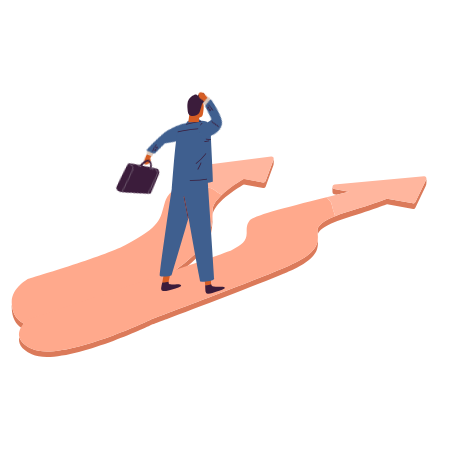
t = 0.00 s
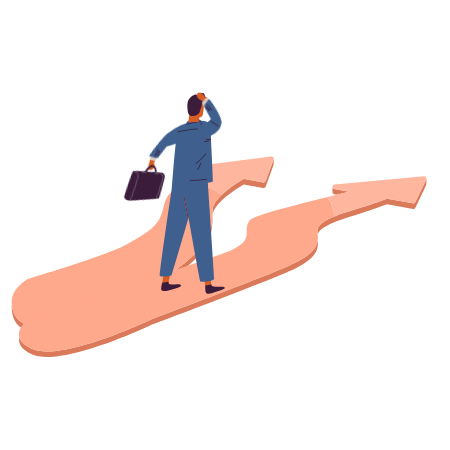
t = 1.75 s
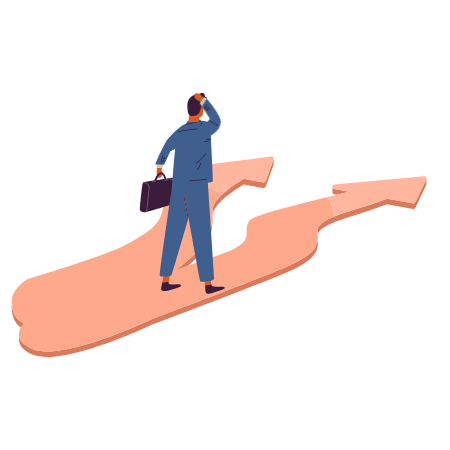
t = 3.38 s
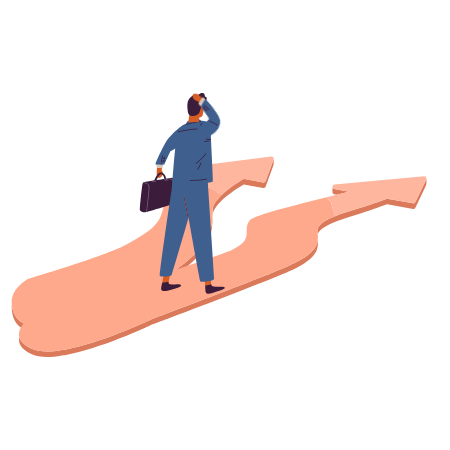
t = 5.13 s
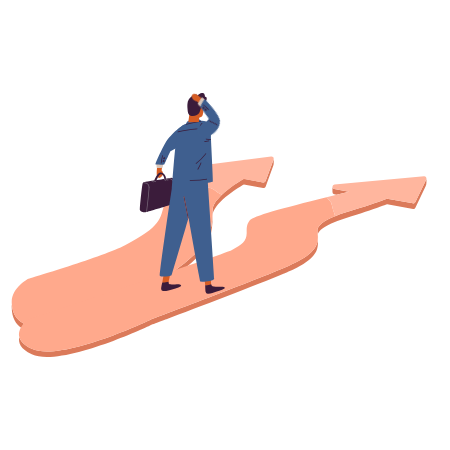
t = 7.00 s
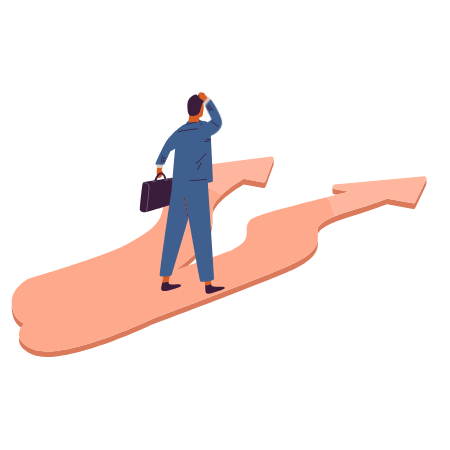
t = 8.00 s

The animated SVG that drew these frames (rendered in a browser with its animation timeline set to each time). Animation: 4 CSS @keyframes rules; one cycle of 10.00 s, repeats indefinitely.

<svg width="450" height="450" xmlns="http://www.w3.org/2000/svg">
 <g>
  <title>background</title>
  
 </g>

 <style>#ar2 {
}
#man { animation: m 0s ease-in-out forwards;
    animation-direction: initial;
    transform-origin: 0% 100%;
    transform-box: fill-box;}
@keyframes m  {
  0%{transform:translate(-550px,450px);}
  2%{transform:translate(-550px,450px);}
  10%{transform:translate(0px,0px);}
  }
#h2 { animation: arm1 5s linear forwards;

    transform-origin:90% 10%;
    transform-box: fill-box;}

  @keyframes arm1{
  0%{transform:rotateZ(20deg);}
   20%{transform:rotateZ(20deg);}
  60%{transform: rotateZ(0deg);}

  }
  #q  { animation: q 10s ease-in-out forwards;
    animation-direction: initial;
    transform-origin: 0% 100%;
    transform-box: fill-box;}
@keyframes q  {
  0%{transform:scale(0);}
   22%{transform:scale(0);}
  23%{transform:scale(1.2);}
  24%{transform:scale(.9);}
  25%{transform:scale(1);}
}
#h1 { animation: aar1 1s linear alternate infinite;

    transform-origin:20% 90%;
    transform-box: fill-box;}

  @keyframes aar1 {
  0%{transform:rotateZ(-35deg);}
   
  100%{transform: rotateZ(-45deg);}

  }</style>
 <title>MAN PROBLEM CONFUSING</title>
 <g>
  <title>Layer 1</title>
  <g id="q">
   <path id="svg_16" fill="#fff" d="m327.55,48.23l0,-2.23a11.89,11.89 0 0 1 0.32,-2.85a9.85,9.85 0 0 1 1,-2.43a11.49,11.49 0 0 1 1.71,-2.24a23.38,23.38 0 0 1 2.52,-2.26c0.86,-0.68 1.59,-1.28 2.18,-1.82a9.42,9.42 0 0 0 1.45,-1.58a5.72,5.72 0 0 0 0.8,-1.65a7.46,7.46 0 0 0 0.24,-2a3.84,3.84 0 0 0 -1.18,-2.89a5.05,5.05 0 0 0 -3.59,-1.18a13.25,13.25 0 0 0 -4.56,0.9a49.49,49.49 0 0 0 -5.06,2.18l-3.14,-6.8a29.72,29.72 0 0 1 2.88,-1.46a31.75,31.75 0 0 1 3.23,-1.23a25,25 0 0 1 3.39,-0.84a18.83,18.83 0 0 1 3.39,-0.31a19.89,19.89 0 0 1 5.66,0.75a12.24,12.24 0 0 1 4.27,2.2a9.63,9.63 0 0 1 2.65,3.51a11.14,11.14 0 0 1 0.94,4.7a12.6,12.6 0 0 1 -0.43,3.46a10.21,10.21 0 0 1 -1.28,2.84a13.91,13.91 0 0 1 -2.12,2.52c-0.85,0.81 -1.84,1.67 -3,2.57q-1.29,1 -2.1,1.77a8.42,8.42 0 0 0 -1.28,1.43a4.07,4.07 0 0 0 -0.63,1.4a7.72,7.72 0 0 0 -0.17,1.71l0,1.84l-8.09,-0.01zm-1,10.52a6.29,6.29 0 0 1 0.41,-2.44a4.14,4.14 0 0 1 1.15,-1.62a4.64,4.64 0 0 1 1.74,-0.89a7.79,7.79 0 0 1 2.14,-0.28a7.25,7.25 0 0 1 2,0.28a4.54,4.54 0 0 1 1.7,0.89a4.29,4.29 0 0 1 1.17,1.62a6.09,6.09 0 0 1 0.43,2.44a5.87,5.87 0 0 1 -0.43,2.37a4.58,4.58 0 0 1 -1.17,1.63a4.64,4.64 0 0 1 -1.7,0.94a7.25,7.25 0 0 1 -2,0.29a7.79,7.79 0 0 1 -2.14,-0.29a4.73,4.73 0 0 1 -1.74,-0.94a4.42,4.42 0 0 1 -1.11,-1.63a6.06,6.06 0 0 1 -0.46,-2.37l0.01,0z"/>
  </g>
  <g stroke="null" id="svg_56">
   <g stroke="null" id="ar1">
    <path stroke="null" id="svg_6" fill="#db7a5a" d="m273.5986,159.49878l-7.98461,21.55845a2.25207,2.25207 0 0 1 -2.5387,1.43314l-19.19719,-3.62379c-4.09467,2.34079 -14.33135,8.56469 -21.99522,15.88051c-5.30943,5.06375 -9.38362,10.63932 -9.32903,15.81909c0.17061,14.7067 -2.40903,26.80646 -11.23988,36.85205s-24.49297,22.60259 -34.25194,27.71411c-62.27997,32.60724 -124.20507,51.18341 -124.20507,51.18341s-28.66271,4.68158 -30.96937,-21.45608a17.66851,17.66851 0 0 0 -0.17744,2.177c0.06142,29.87064 31.10586,24.79324 31.10586,24.79324s61.70672,-18.50792 123.88432,-51.00597l0.3617,-0.10919l0.43677,-0.3071c9.05605,-4.85901 22.8551,-15.79179 31.75419,-25.25048q1.13968,-1.13968 2.04734,-2.18383c8.56469,-9.72485 11.23988,-21.38784 11.2467,-35.48716c0,-0.45041 0,-0.90765 0,-1.36489c-0.12284,-12.65936 24.45202,-27.72093 31.32425,-31.68594l19.19719,3.63061a2.25889,2.25889 0 0 0 2.5387,-1.43314l7.63656,-20.80776a7.77988,7.77988 0 0 0 0.47089,-2.67519l0,-4.20386l0,0a2.62059,2.62059 0 0 1 -0.12284,0.54596"/>
    <path stroke="null" id="svg_7" fill="#db7a5a" d="m198.65927,170.31554a2.19065,2.19065 0 0 1 -1.83578,-2.13605l0,0l0,5.82808a1.91085,1.91085 0 0 0 1.56962,1.87672l0.17061,0.03412c4.83171,-1.88355 8.76942,-3.0983 10.56426,-3.62379l-10.46871,-1.97909z"/>
    <path stroke="null" id="svg_8" fill="#ffa98c" d="m42.82285,326.29527s61.95922,-18.56934 124.20507,-51.18341c9.75897,-5.11152 25.42109,-17.68216 34.25194,-27.71411s11.41049,-22.13171 11.23988,-36.85205c-0.0546,-5.17976 4.0196,-10.75534 9.32903,-15.81909c-2.04734,-1.09874 -3.84217,-2.04734 -3.84217,-2.04734l-4.00595,-3.00958l-2.7639,-1.5082l-4.72252,-0.88035l-3.59649,1.17381l-3.0983,-1.29665l-10.78264,-2.38173l-6.25802,0s-0.11602,-0.47771 -0.3071,-1.21475c-8.03238,4.77712 -15.25266,10.96007 -17.49108,18.48745c-5.41179,18.21447 -3.13925,23.53072 -39.95718,43.26704c-20.01612,10.72122 -97.24848,33.7674 -97.24848,33.7674s-16.06477,9.1243 -16.06477,22.41151c0,1.16698 0.0546,2.27937 0.14331,3.34398c2.29302,26.13766 30.96937,21.45608 30.96937,21.45608"/>
    <path stroke="null" id="svg_9" fill="#ffb69e" d="m189.07091,184.81068l10.78264,2.38173l3.0983,1.29665l3.59649,-1.17381l4.72252,0.88035l2.72978,1.5082l4.01278,3.00958s1.82213,0.93495 3.84217,2.04734c7.67751,-7.31582 17.92784,-13.53972 21.99522,-15.88051l19.19719,3.62379a2.25207,2.25207 0 0 0 2.5387,-1.43314l7.98461,-21.55845a2.62059,2.62059 0 0 0 0.12284,-0.54596a2.25207,2.25207 0 0 0 -2.53187,-2.47728l-72.37334,9.36998a2.25889,2.25889 0 0 0 -0.12966,4.45637l10.46871,1.97909c-1.79483,0.52548 -5.73254,1.74024 -10.56426,3.62379a110.45379,110.45379 0 0 0 -16.05794,7.67751c0.19108,0.73704 0.3071,1.21475 0.3071,1.21475l6.25802,0z"/>
   </g>
   <g stroke="null" id="ar2">
    <path stroke="null" id="svg_10" fill="#db7a5a" d="m334.30895,189.01454a2.19747,2.19747 0 0 1 -1.85625,-2.21795l0,0l0,5.28213a2.21795,2.21795 0 0 0 1.71976,2.16335l2.38856,0.55961l12.4751,-3.0983l-14.72717,-2.68884z"/>
    <path stroke="null" id="svg_11" fill="#db7a5a" d="m415.40394,202.11067a2.25889,2.25889 0 0 1 -2.43633,1.24888l-25.78961,-4.70205c-5.51416,1.99274 -19.10847,6.82445 -29.95935,10.15479c-7.1452,2.177 -15.15711,4.57238 -22.11123,7.34311c-10.50284,4.21069 -18.59664,9.19936 -17.66169,15.48469c0.11602,0.81211 0.22521,1.62422 0.3071,2.42951c1.41266,-4.09467 6.66749,-7.60244 13.49195,-10.67345c7.73211,-3.47365 17.48425,-6.39451 26.00117,-8.99463c5.2753,-1.60375 11.03514,-3.61696 16.2695,-5.45956c4.50414,-1.54233 8.59881,-2.99594 11.54698,-4.05373c0.78481,-0.25933 1.5082,-0.49136 2.15653,-0.68245l25.8988,4.77712a2.09511,2.09511 0 0 0 2.27254,-1.16016l10.23668,-21.55163a8.55104,8.55104 0 0 0 0.82576,-3.67838l0,-3.62379a2.10876,2.10876 0 0 1 -0.18426,0.55278l-10.86453,22.58894z"/>
    <path stroke="null" id="svg_12" fill="#db7a5a" d="m287.96408,266.26737c-30.51214,13.23944 -136.31848,52.97141 -136.31848,52.97141s-90.00773,43.17832 -119.86472,29.63178c-7.93684,-3.61696 -11.42414,-7.71163 -12.43416,-11.77218c-1.26252,5.52098 0.83258,11.9428 12.43416,17.20445c29.85016,13.54654 119.86472,-29.63178 119.86472,-29.63178s5.52781,-2.04734 14.41325,-5.45956l0.41629,0c28.66271,-10.83723 91.2566,-34.62046 117.57852,-45.72384c0.23203,-0.10237 0.44359,-0.19108 0.68245,-0.2798l2.50457,-1.07826l0.73022,-0.31392l0.59373,-0.25933c24.56804,-10.76899 29.34515,-19.42922 29.34515,-28.41703c0,-1.03049 -0.04095,-2.04734 -0.13649,-3.11195c-0.9486,8.18935 -7.03601,16.31045 -29.81604,26.19226"/>
    <path stroke="null" id="svg_13" fill="#ffa98c" d="m335.10741,216.1554l-0.79164,-3.00276l-1.08509,-2.72978l-2.04734,-7.8413s-2.10193,-2.47728 -4.56556,-5.33672c-44.31118,11.07609 -73.57444,18.7263 -77.17775,23.40105c-3.35763,4.34035 -2.64789,8.93321 -2.72978,12.33179c-0.17744,8.48962 -4.9409,11.87455 -14.72035,16.89735s-204.18085,69.36375 -204.18085,69.36375s-10.76899,8.61246 -8.46232,17.8596c1.01002,4.02643 4.49732,8.18935 12.43416,11.77218c29.85699,13.54654 119.86472,-29.63178 119.86472,-29.63178s105.77904,-39.73197 136.31848,-52.97141c22.78003,-9.88181 28.86744,-17.99609 29.81604,-26.19226a27.63904,27.63904 0 0 0 -0.06142,-6.00552c-0.08189,-0.80529 -0.19108,-1.6174 -0.3071,-2.42951c-0.90083,-6.28532 7.19297,-11.3013 17.69581,-15.48469"/>
    <path stroke="null" id="svg_14" fill="#ffb69e" d="m423.99593,176.28693l-89.48907,8.25759a2.25889,2.25889 0 0 0 -0.19108,4.47002l14.72035,2.68884l-12.48193,3.0983l-9.95005,2.47728c2.46363,2.85945 4.56556,5.33672 4.56556,5.33672l2.04734,7.8413l1.08509,2.72978l0.79164,3.00276c6.95412,-2.77073 14.96603,-5.16611 22.11123,-7.34311c10.87136,-3.31668 24.4452,-8.18935 29.95935,-10.15479l25.82374,4.66793a2.25889,2.25889 0 0 0 2.43633,-1.24888l10.83041,-22.60259a2.10876,2.10876 0 0 0 0.18426,-0.55278a2.25207,2.25207 0 0 0 -2.42268,-2.66836"/>
   </g>
   <g stroke="null" id="man">
    <g stroke="null" id="svg_17">
     <g stroke="null" id="h2">
      <path stroke="null" id="svg_18" fill="#d65d24" d="m161.9437,170.84784a6.98142,6.98142 0 0 1 1.03049,2.04734a2.52505,2.52505 0 0 1 0.06142,1.40584a5.73254,5.73254 0 0 1 -2.91404,3.50777c-1.29665,0.54596 -2.36809,-0.29345 -3.1256,-2.04734s0.28663,-10.77581 0.28663,-10.77581l5.45956,-2.25889l-1.15333,7.79353a1.49456,1.49456 0 0 1 0.37534,0.36852"/>
      <path stroke="null" id="svg_19" fill="#d9c6ba" d="m156.49096,161.89416s-0.04095,1.36489 0,2.72978s0.08189,2.82532 0.3071,3.1256c0.31392,0.42994 3.60331,0.32075 5.75302,0.04095c0.3071,-2.04734 0.59373,-3.84899 0.83941,-5.45956c-1.88355,-0.79164 -4.95455,-1.71976 -6.87223,-0.44359"/>
      <path stroke="null" id="svg_20" fill="#3b1c3b" d="m154.16382,181.03675s2.09511,-6.69479 5.39132,-8.18935s6.38769,2.50457 6.55148,6.01917l-1.67199,0.2525s-0.68245,-4.93408 -3.26209,-4.85219s-4.93408,6.77668 -4.93408,6.77668l-2.07463,-0.00682z"/>
      <path stroke="null" id="svg_21" fill="#3b1c3b" d="m175.25139,182.44259l-1.03049,20.17991a1.54915,1.54915 0 0 1 -1.09191,1.39901c-4.51779,1.41266 -22.45928,6.98142 -26.17178,7.89589l-0.76434,0.17744a4.25846,4.25846 0 0 1 -0.68245,0.10919c-2.04734,0.11602 -5.25483,-0.43677 -5.60288,-2.28619s2.08828,-24.10397 2.64106,-26.27415c0.38217,-1.50138 1.73341,-1.65152 3.31668,-1.96544c1.13968,-0.23203 16.17396,-2.53187 24.39742,-3.78757a4.354,4.354 0 0 1 5.00915,4.53144"/>
      <path stroke="null" id="svg_22" fill="#766678" d="m149.45495,187.21289c-0.39582,6.6129 -1.48773,16.83593 -2.49775,24.725l-0.76434,0.17744c1.01684,-7.96414 2.10193,-18.23494 2.51822,-24.92291c0,-0.48454 0.77799,-0.46406 0.74387,0"/>
      <path stroke="null" id="svg_23" fill="#766678" d="m143.81113,182.54496c-0.47089,0.07507 -0.42312,0.82576 0.0546,0.75069a4.04008,4.04008 0 0 1 4.81806,3.91041c0,0.48454 0.77116,0.42312 0.75069,-0.0546a4.77712,4.77712 0 0 0 -5.62335,-4.60651"/>
      <path stroke="null" id="svg_24" fill="#766678" d="m173.94792,183.04314c-0.39582,6.6129 -1.01002,13.4783 -2.04734,21.37419c-0.27298,0.08189 -0.53231,0.17744 -0.75751,0.23886c1.01002,-7.96414 1.6174,-14.94556 2.04734,-21.64034c0,-0.47771 0.77799,-0.45724 0.74387,0"/>
      <path stroke="null" id="svg_25" fill="#766678" d="m168.30409,178.37522c-0.47771,0.07507 -0.42312,0.82576 0.0546,0.75069a4.0469,4.0469 0 0 1 4.81806,3.91041c0,0.48454 0.76434,0.42312 0.75069,-0.06142a4.77712,4.77712 0 0 0 -5.62335,-4.59968"/>
      <path stroke="null" id="svg_26" fill="#766678" d="m153.75436,181.63731l-1.80166,-0.75751a0.37534,0.37534 0 0 0 -0.28663,0.68245l1.79483,0.75069a0.37534,0.37534 0 0 0 0.29345,-0.68245"/>
      <path stroke="null" id="svg_27" fill="#766678" d="m155.7471,181.24831l-1.79483,-0.75069a0.37534,0.37534 0 0 0 -0.29345,0.68245l1.79483,0.75069a0.37534,0.37534 0 0 0 0.29345,-0.68245"/>
      <path stroke="null" id="svg_28" fill="#766678" d="m166.15439,180.1018l-1.79483,-0.75069a0.37534,0.37534 0 0 0 -0.29345,0.68245l1.79483,0.75069a0.37534,0.37534 0 0 0 0.29345,-0.68245"/>
      <path stroke="null" id="svg_29" fill="#766678" d="m168.14713,179.72646l-1.79483,-0.75069a0.37534,0.37534 0 0 0 -0.29345,0.68245l1.80166,0.75069a0.37534,0.37534 0 0 0 0.28663,-0.68245"/>
      <path stroke="null" id="svg_30" fill="#3f5f8f" d="m166.89826,140.51997c-3.69885,5.12517 -11.81313,23.47612 -11.45826,23.82417a1.14651,1.14651 0 0 0 0.49136,0.12284l0.68245,0.06142c2.36126,0.15696 7.41136,0.12966 7.59562,-0.07507s2.69566,-5.69159 3.96501,-8.49645c0.38217,-0.83941 2.04734,-4.31306 2.09511,-4.47684c0,0 18.84232,-10.87136 21.31277,-12.74808c5.95092,-4.51779 4.86584,-10.03877 2.65471,-13.1166c-6.29215,-8.76942 -22.67084,8.41455 -27.35924,14.90461"/>
      <path stroke="null" id="svg_31" fill="#3b1c3b" d="m162.865,155.74533c-0.40947,2.04734 -0.99637,5.38449 -1.36489,7.63656c-0.29345,-0.04777 -0.54596,-0.10237 -0.74387,-0.15014c0.36852,-2.25207 0.9486,-5.57558 1.36489,-7.56832c0.09554,-0.47771 0.84623,-0.39582 0.74387,0.08189"/>
      <path stroke="null" id="svg_32" fill="#3b1c3b" d="m163.10386,160.31089a1.24205,1.24205 0 0 0 -0.36852,1.43996a0.96225,0.96225 0 0 0 1.24888,0.32075a1.05097,1.05097 0 0 0 0.55961,-0.52548a1.17381,1.17381 0 0 0 -0.12284,-1.13968a0.894,0.894 0 0 0 -1.31712,-0.09554m0.76434,0.68245a0.38217,0.38217 0 0 1 -0.12284,0.38217a0.23203,0.23203 0 0 1 -0.2798,0c-0.13649,-0.12284 -0.0546,-0.36852 0.04095,-0.48454s0.31392,-0.14331 0.3617,0.06824"/>
      <path stroke="null" id="svg_33" fill="#3b1c3b" d="m163.67711,157.44462a1.24205,1.24205 0 0 0 -0.36852,1.43996a0.96225,0.96225 0 0 0 1.24888,0.32075a1.05097,1.05097 0 0 0 0.55961,-0.52548a1.17381,1.17381 0 0 0 -0.12284,-1.13968a0.894,0.894 0 0 0 -1.31712,-0.09554m0.76434,0.68245a0.38217,0.38217 0 0 1 -0.12284,0.38217a0.23203,0.23203 0 0 1 -0.2798,0c-0.13649,-0.12284 -0.0546,-0.36852 0.04095,-0.48454s0.31392,-0.14331 0.3617,0.06824"/>
     </g>
     <path stroke="null" id="svg_34" fill="#d65d24" d="m171.92105,267.059l-3.59649,15.59388s-0.49136,1.69929 -6.03282,-0.21838l2.72978,-15.38232l6.89952,0.00682z"/>
     <path stroke="null" id="svg_35" fill="#3b1c3b" d="m162.29175,282.40038s-1.36489,5.09104 -1.08509,6.82445a1.95179,1.95179 0 0 0 1.97909,1.74024a17.70263,17.70263 0 0 0 5.24801,-0.56643c5.14564,-1.36489 9.55424,-2.61377 12.36591,-4.20386c1.02367,-0.5869 -0.18426,-2.10876 -2.32031,-2.04734c-3.77392,0.06824 -9.02875,0.71657 -9.59518,-0.2798a5.98505,5.98505 0 0 1 -0.32757,-2.2043a24.40425,24.40425 0 0 1 -2.77755,0.64832a14.64528,14.64528 0 0 1 -3.4873,0.13649"/>
     <path stroke="null" id="svg_36" fill="#d65d24" d="m210.30179,268.05537l0.77116,15.85321s0,2.50457 -5.8895,1.33077l-1.5628,-15.43009l6.68114,-1.75388z"/>
     <path stroke="null" id="svg_37" fill="#3b1c3b" d="m205.19027,285.23935s0.10919,4.77712 0.40264,6.46958a2.27937,2.27937 0 0 0 2.14288,1.91767a12.65936,12.65936 0 0 0 4.64063,-0.6415c5.09104,-1.5082 9.26761,-2.7639 12.05199,-4.36083c1.02367,-0.5869 0.2525,-1.95862 -1.87672,-1.91767c-3.78075,0.07507 -9.72485,0.58008 -10.85088,-1.24888a6.75621,6.75621 0 0 1 -0.62103,-1.54915s-0.64832,0.83258 -2.4841,1.07826a28.91521,28.91521 0 0 1 -3.41223,0.2525"/>
     <path stroke="null" id="svg_38" fill="#3f5f8f" d="m207.87228,183.45261c0,-0.2525 0,-0.49136 -0.0546,-0.74387l0,0c2.94134,-0.50501 4.93408,-0.99637 5.07739,-1.2557c0.30028,-0.53231 -1.69929,-36.81111 -1.88355,-41.86803c0,-0.42994 0,-0.68245 0,-0.77116s0.62785,-15.0138 -4.82489,-17.28634a13.27356,13.27356 0 0 0 -4.84536,-0.68245a4.53144,4.53144 0 0 0 -0.40947,-0.39582c-1.17381,-0.96907 -3.00276,-1.5082 -5.21388,-1.65834a12.60477,12.60477 0 0 0 -8.40773,2.62059a6.42864,6.42864 0 0 0 -1.17381,2.04734c0,0.08189 -0.06142,0.15696 -0.08872,0.23203c-4.56556,1.63787 -5.82808,3.84217 -7.814,6.59242c-2.66154,3.69203 -6.14201,56.37682 -6.46276,58.39686c-4.09467,26.80646 -12.60477,85.91988 -11.82678,87.08686c0.99637,1.5082 10.15479,0.75069 11.60157,-0.49819c0.34122,-0.30028 13.71715,-46.22203 16.48788,-55.75579l0,0l-4.37448,-22.5207c-0.09554,-0.47089 0.62785,-0.68245 0.73022,-0.19791q2.04734,10.5779 4.09467,21.15581c0,-0.09554 0.03412,-0.14331 0.03412,-0.14331s11.15798,62.10253 11.79266,63.50155s13.92189,-0.49819 13.92189,-2.63424c0,-1.69929 -4.53144,-68.19677 -6.38086,-95.21479"/>
     <path stroke="null" id="svg_39" fill="#3b1c3b" d="m183.61817,196.84902l4.3813,22.5207l0,0c0.23203,-0.79846 0.38899,-1.36489 0.46406,-1.57645l0,0q-2.04734,-10.56426 -4.09467,-21.15581c-0.10237,-0.47771 -0.81893,-0.2798 -0.73022,0.19791"/>
     <path stroke="null" id="svg_40" fill="#3b1c3b" d="m207.07382,179.5149a85.30568,85.30568 0 0 1 -17.06114,1.2284a0.37534,0.37534 0 0 1 0,-0.75069a85.48312,85.48312 0 0 0 16.96559,-1.22158c0,0.2525 0.04095,0.49136 0.0546,0.74387"/>
     <path stroke="null" id="svg_41" fill="#3b1c3b" d="m201.55284,121.54799a125.12637,125.12637 0 0 0 -15.75767,3.27574c0.08872,-0.2525 0.21156,-0.55961 0.34805,-0.88035a126.55268,126.55268 0 0 1 14.76812,-3.05736a3.69203,3.69203 0 0 1 0.6415,0.68245"/>
     <path stroke="null" id="svg_42" fill="#3b1c3b" d="m210.98423,140.03543l-4.86584,-0.46406c-0.48454,-0.04095 -0.48454,-0.79846 0,-0.75069l4.84536,0.45724c0,0.06824 0,0.32757 0,0.75751"/>
     <path stroke="null" id="svg_43" fill="#3b1c3b" d="m208.70486,140.51997l-4.14244,0.77799c-0.47771,0.08872 -0.27298,0.81211 0.20473,0.72339l4.16974,-0.75069c0.47771,-0.08872 0.26615,-0.81211 -0.20473,-0.72339"/>
     <path stroke="null" id="svg_44" fill="#3b1c3b" d="m201.80534,123.09714a6.47641,6.47641 0 0 0 -2.49775,5.11152c-4.85219,0.12284 -16.71991,2.12923 -21.42196,3.24844c-0.47089,0.11602 -0.27298,0.83941 0.19791,0.73022c4.64063,-1.10556 16.44011,-3.10513 21.20358,-3.22797a24.1381,24.1381 0 0 0 0.35487,3.56919c0.07507,0.47089 0.79846,0.27298 0.72339,-0.20473c-0.47089,-2.96181 -0.90765,-6.51735 1.82213,-8.57834c0.37534,-0.28663 0,-0.94177 -0.38217,-0.68245"/>
     <path stroke="null" id="svg_45" fill="#3b1c3b" d="m200.66566,162.67215a51.38814,51.38814 0 0 1 -3.1256,6.40134a0.37534,0.37534 0 0 0 0.64832,0.38217a52.25485,52.25485 0 0 0 3.20067,-6.57877c0.17744,-0.45041 -0.54596,-0.68245 -0.72339,-0.20473"/>
     <path stroke="null" id="svg_46" fill="#3b1c3b" d="m205.55879,153.38407a54.17252,54.17252 0 0 1 -9.75897,9.92276c-0.38217,0.30028 0.15014,0.83258 0.53231,0.53231a55.23713,55.23713 0 0 0 9.87499,-10.07289c0.28663,-0.38899 -0.3617,-0.76434 -0.68245,-0.38217"/>
     <path stroke="null" id="svg_47" fill="#d65d24" d="m201.33445,98.1674c-2.2043,-1.95862 -6.82445,-0.62785 -9.60201,1.71976c-2.63424,2.21112 -3.19384,4.09467 -3.27574,8.42138a26.008,26.008 0 0 0 0.79846,6.82445l-0.95542,7.08378l10.5779,-0.22521l0.31392,-4.19021c1.48091,-0.51183 2.62059,-1.09191 2.90039,-1.46726c0.93495,-1.24205 1.36489,-5.41179 1.59692,-8.29854s-0.41629,-8.1484 -2.35444,-9.87499"/>
     <path stroke="null" id="svg_48" fill="#3b1c3b" d="m204.99236,96.78886c-0.04777,-0.3344 -0.12966,-1.26252 -0.2525,-1.75388a2.52505,2.52505 0 0 0 -2.88674,-1.99957c-1.70611,0.17744 -3.29621,1.45361 -4.55191,2.63424c-0.42312,-1.17381 -1.91767,-1.28982 -3.10513,-0.79164a10.03877,10.03877 0 0 0 -3.30986,2.04734a8.87179,8.87179 0 0 0 -3.06418,4.59968a22.60259,22.60259 0 0 0 -0.32757,7.04966c0.24568,3.95818 0.60055,6.51053 3.00958,7.17933c3.80805,1.07144 7.58197,-0.68245 8.93321,-3.27574c1.14651,-2.177 2.25207,-8.08015 3.03688,-9.16524c0,0 2.72978,-1.45361 3.64426,-2.65471c1.04414,-1.36489 0.82576,-4.38812 -1.12603,-3.88994"/>
     <g stroke="null" id="h1">
      <path stroke="null" id="svg_49" fill="#d65d24" d="m221.6918,100.18744a4.49732,4.49732 0 0 1 2.01321,-3.94453c1.36489,-0.79164 2.64789,0 3.74663,1.8153s1.27617,11.88138 1.27617,11.88138l-5.61653,3.28256l0.09554,-8.7353c-0.06142,0 -1.45361,-3.29621 -1.51503,-4.31988"/>
      <path stroke="null" id="svg_50" fill="#d9c6ba" d="m229.96304,109.35951s0.03412,-4.04008 -0.46406,-4.59968s-6.87223,1.11921 -7.5069,1.69929s-0.06824,4.48367 -0.06824,4.48367s5.21388,0.74387 8.05968,-1.58327"/>
      <path stroke="null" id="svg_51" fill="#3f5f8f" d="m225.61586,133.93437c4.17657,-4.73617 4.9409,-25.81691 4.50414,-26.04894a1.05779,1.05779 0 0 0 -0.50501,0c-0.18426,0 -0.42312,0.06824 -0.68245,0.12966c-2.31349,0.49136 -7.15885,1.90402 -7.28169,2.1497s-1.03732,6.21025 -1.48773,9.25396c-0.14331,0.91448 -0.76434,4.70205 -0.79846,4.87948c0,0 -0.20473,0.52548 -0.49136,0.57325a21.34689,21.34689 0 0 1 -11.09656,-1.26252c-2.19065,-1.2284 -3.86947,-0.96907 -5.31625,1.76753c-1.36489,2.62059 -2.60012,7.23392 0.28663,9.6839c6.98142,4.70887 17.57297,4.87266 22.8824,-1.14651"/>
      <path stroke="null" id="svg_52" fill="#3b1c3b" d="m220.48387,135.09453c-0.78481,-2.66154 -1.65152,-5.28895 -2.62059,-7.88224c0,-0.19108 0.03412,-0.9213 0.06824,-1.95179q1.83578,4.70887 3.24844,9.55424c0.13649,0.46406 -0.56643,0.73704 -0.68245,0.27298"/>
      <path stroke="null" id="svg_53" fill="#3b1c3b" d="m225.31559,118.21083c-0.15696,-2.04734 -0.51183,-5.45956 -0.77799,-7.71846l0.75069,-0.06142c0.26615,2.27937 0.62103,5.63017 0.77116,7.65704c0.04095,0.48454 -0.68245,0.60738 -0.74387,0.12284"/>
      <path stroke="null" id="svg_54" fill="#3b1c3b" d="m223.8688,113.9046a1.23523,1.23523 0 0 0 -0.04095,-1.48091a0.95542,0.95542 0 0 0 -1.28982,0a1.01684,1.01684 0 0 0 -0.39582,0.68245a1.17381,1.17381 0 0 0 0.44359,1.07144a0.894,0.894 0 0 0 1.29665,-0.26615m-0.9213,-0.44359a0.40264,0.40264 0 0 1 0,-0.40947a0.23886,0.23886 0 0 1 0.25933,-0.10237c0.16379,0.08189 0.15014,0.34122 0.08872,0.47771s-0.25933,0.21838 -0.3617,0"/>
      <path stroke="null" id="svg_55" fill="#3b1c3b" d="m224.09401,116.79817a1.23523,1.23523 0 0 0 -0.04095,-1.48091a0.96225,0.96225 0 0 0 -1.28982,0.03412a1.03732,1.03732 0 0 0 -0.39582,0.68245a1.19428,1.19428 0 0 0 0.42994,1.06461a0.90083,0.90083 0 0 0 1.29665,-0.27298m-0.9213,-0.44359a0.40264,0.40264 0 0 1 0,-0.40947a0.23886,0.23886 0 0 1 0.25933,-0.10237c0.16379,0.08189 0.15014,0.34122 0.08872,0.47771s-0.25933,0.21838 -0.3617,0"/>
     </g>
    </g>
   </g>
  </g>
 </g>
</svg>
